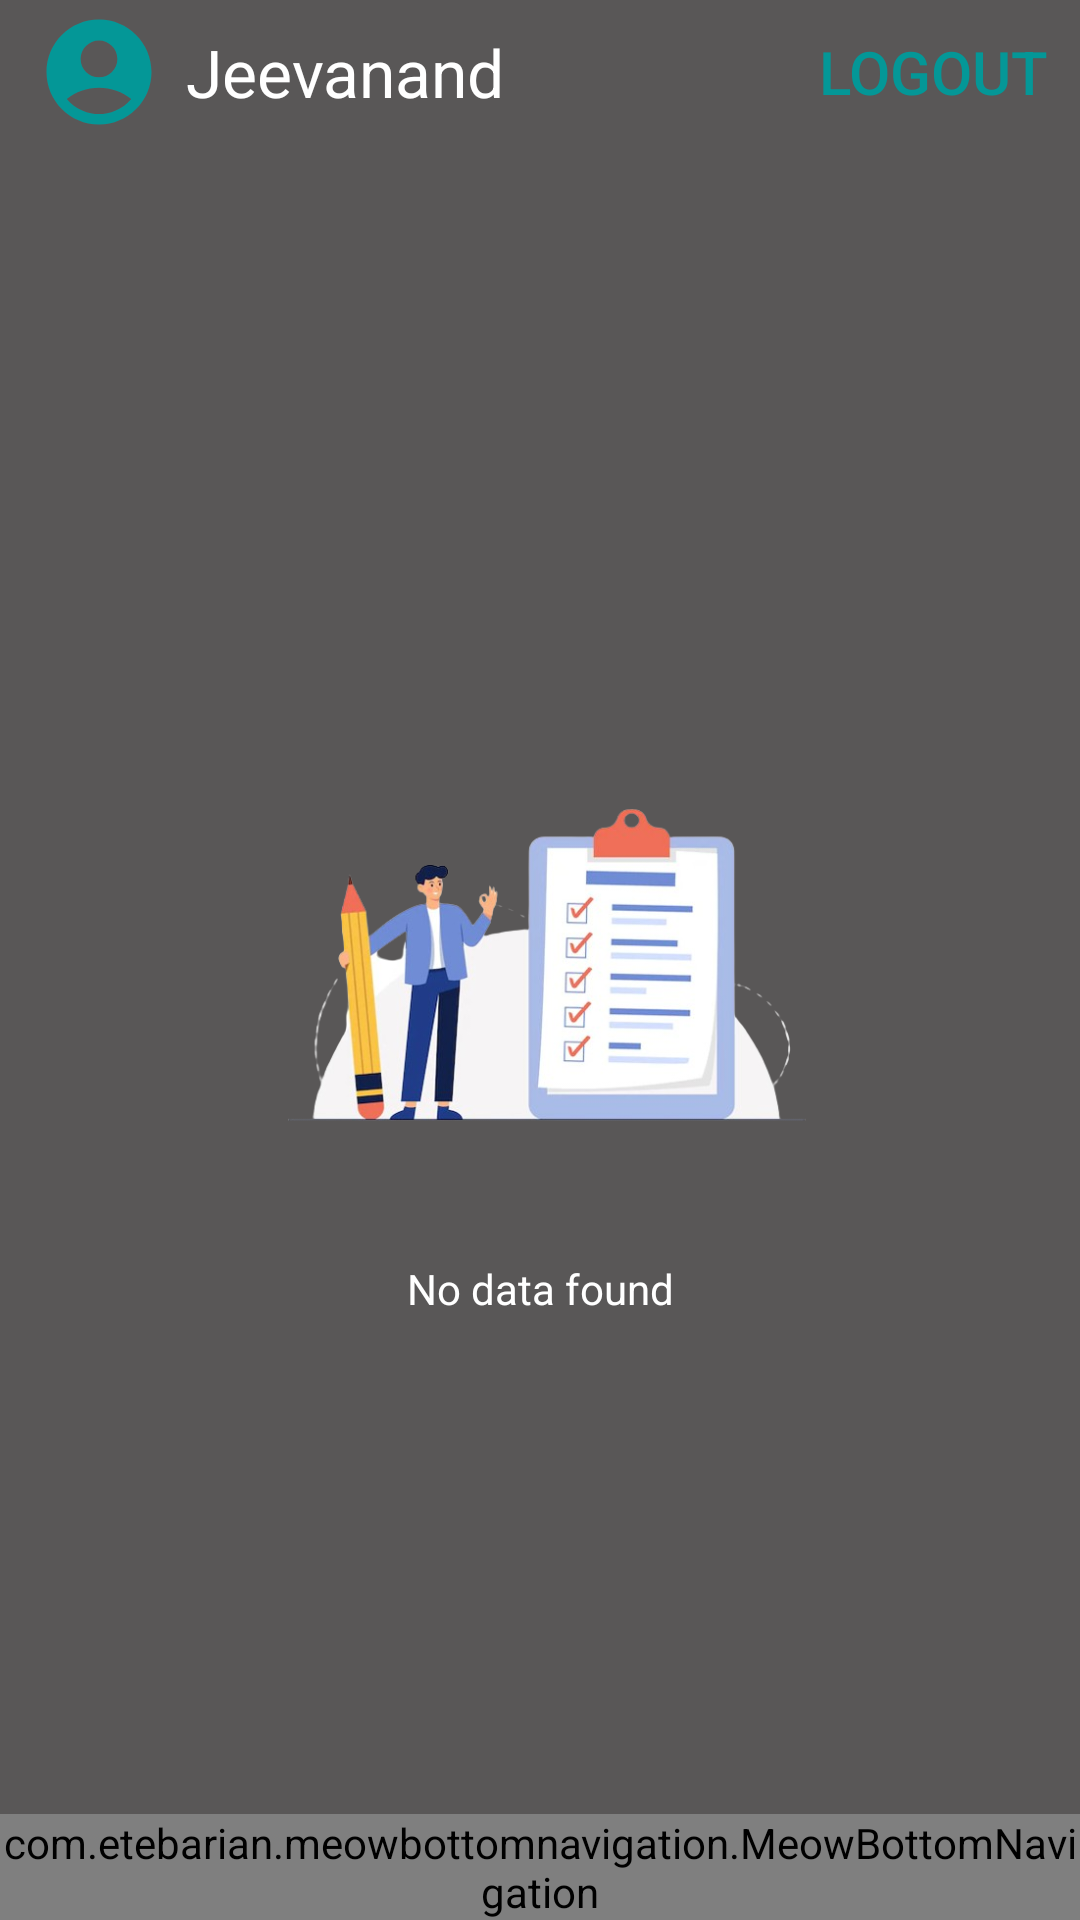

Here is an Android app screen rendered from its layout file. Give the layout XML and the strings, colors and styles it references.
<!-- AndroidManifest.xml: application theme Theme.RurutekTrack -->
<!-- res/layout/activity_dashboard.xml -->
<?xml version="1.0" encoding="utf-8"?>
<RelativeLayout
    xmlns:android="http://schemas.android.com/apk/res/android"
    xmlns:app="http://schemas.android.com/apk/res-auto"
    xmlns:tools="http://schemas.android.com/tools"
    android:layout_width="match_parent"
    android:layout_height="match_parent"
    android:background="@color/darkgrey"
    tools:context=".DashboardActivity">
    <LinearLayout
        android:id="@+id/linear1"
        android:layout_width="match_parent"
        android:layout_height="wrap_content"
        android:orientation="horizontal"
        android:gravity="center"
        >

        <ImageView
            android:layout_width="42dp"
            android:layout_height="match_parent"
            android:layout_marginStart="12dp"
            android:layout_marginEnd="8dp"
            android:src="@drawable/baseline_account_circle_24"></ImageView>

        <TextView
            android:id="@+id/usernamed"
            android:layout_width="0dp"
            android:layout_weight="1"
            android:layout_height="wrap_content"
            android:text="Jeevanand"
            android:textColor="@color/white"
            android:textSize="22dp" />

    <Button
        android:id="@+id/data"
        android:layout_width="wrap_content"
        android:layout_height="wrap_content"
        android:layout_below="@+id/linear1"
        android:layout_alignParentEnd="true"
        android:layout_marginTop="0dp"
        android:layout_marginEnd="5dp"
        android:background="@android:color/transparent"
       android:layout_gravity="left"
        android:text="Logout"
        android:textColor="@color/blue"
        android:textSize="20sp" />
    </LinearLayout>

    <androidx.recyclerview.widget.RecyclerView
        android:id="@+id/itemdev"
        android:layout_width="match_parent"
        android:layout_height="match_parent"
        android:layout_below="@+id/linear1"
        android:layout_above="@+id/bottomNavigation"
        android:layout_marginStart="10dp"
        android:layout_marginEnd="10dp" />

    <ImageView
        android:id="@+id/image1"
        android:layout_width="200dp"
        android:layout_height="200dp"
        android:layout_centerInParent="true"
        android:src="@drawable/img_5"
        android:visibility="visible" />

    <TextView
        android:id="@+id/text1"
        android:layout_width="match_parent"
        android:layout_height="wrap_content"
        android:layout_below="@+id/image1"
        android:layout_centerInParent="true"
        android:gravity="center"
        android:text="No data found"
        android:textColor="@color/white"
        android:visibility="visible" />
    
    <com.etebarian.meowbottomnavigation.MeowBottomNavigation
        android:id="@+id/bottomNavigation"
        android:layout_width="match_parent"
        android:layout_height="wrap_content"
        android:layout_alignParentBottom="true"
        app:mbn_defaultIconColor="@color/white"
        app:mbn_circleColor="@color/white"
        app:mbn_shadowColor="@color/white"
        android:background="#595757"
        android:outlineSpotShadowColor="#595757"
        app:mbn_selectedIconColor="@color/blue"
        app:mbn_backgroundBottomColor="@color/blue"
        android:scrollbarSize="56dp"/>


</RelativeLayout>
<!-- resources referenced by this layout -->
<resources>
  <color name="blue">#049797</color>
  <color name="darkgrey"> #595757</color>
  <color name="white">#FFFFFFFF</color>
  <!-- drawable baseline_account_circle_24 (drawable) -->
  <vector android:height="24dp" android:tint="#049797"
      android:viewportHeight="24" android:viewportWidth="24"
      android:width="24dp" xmlns:android="http://schemas.android.com/apk/res/android">
      <path android:fillColor="@android:color/white" android:pathData="M12,2C6.48,2 2,6.48 2,12s4.48,10 10,10s10,-4.48 10,-10S17.52,2 12,2zM12,6c1.93,0 3.5,1.57 3.5,3.5S13.93,13 12,13s-3.5,-1.57 -3.5,-3.5S10.07,6 12,6zM12,20c-2.03,0 -4.43,-0.82 -6.14,-2.88C7.55,15.8 9.68,15 12,15s4.45,0.8 6.14,2.12C16.43,19.18 14.03,20 12,20z"/>
  </vector>
  <!-- drawable img_5: png bitmap (drawable, 146217 bytes) -->
  <style name="Theme.RurutekTrack" parent="Base.Theme.RurutekTrack" />
  <style name="Base.Theme.RurutekTrack" parent="Theme.Material3.DayNight.NoActionBar">
          
          
      </style>
</resources>
